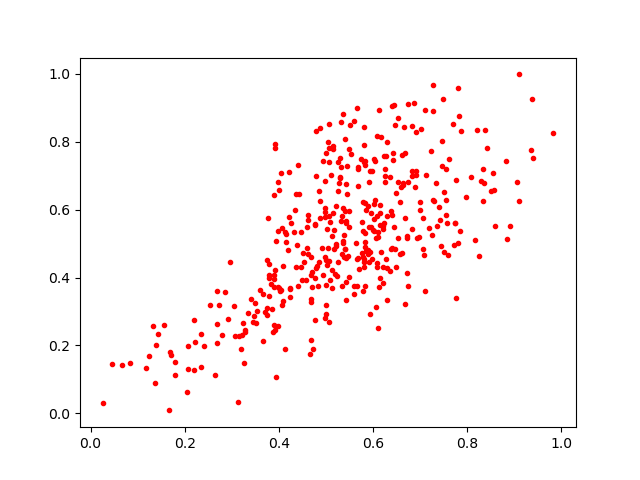

Source data for this figure (header and first rows):
0.7330984, 0.6777079
0.5673, 0.7209
0.3921, 0.2455
0.476, 0.5581
0.643, 0.7668
0.5367, 0.6061
0.53, 0.7515
0.3478, 0.2869
0.1785, 0.1505
0.821, 0.8335
0.5933, 0.4749
0.3898, 0.4069
0.6286, 0.7574
0.539, 0.5249
0.6203, 0.5423
0.436, 0.4306
0.5127, 0.4212
0.6053, 0.7433
0.6204, 0.5505
0.7056, 0.5755
0.1433, 0.2325
0.541, 0.4847
0.6289, 0.4287
0.35, 0.3257
0.609, 0.431
0.6086, 0.4435
0.4591, 0.4866
0.4998, 0.4522
0.4626, 0.583
0.726, 0.5252
0.7505, 0.4746
0.4879, 0.5758
0.3654, 0.3504
0.6671, 0.5752
0.6998, 0.6232
0.8841, 0.5142
0.3783, 0.398
0.6308, 0.7993
0.6532, 0.6829
0.5451, 0.6459
0.2862, 0.3569
0.5832, 0.3744
0.5841, 0.7421
0.5292, 0.6974
0.5671, 0.8983
0.5702, 0.4243
0.6142, 0.6123
0.5995, 0.5412
0.6016, 0.5723
0.5207, 0.6122
0.4427, 0.6455
0.5366, 0.5003
0.543, 0.333
0.4852, 0.4467
0.5312, 0.7247
0.6838, 0.7155
0.5148, 0.7874
0.4465, 0.4306
0.3286, 0.2388
0.7769, 0.6877
0.6577, 0.4699
... 361 more rows
